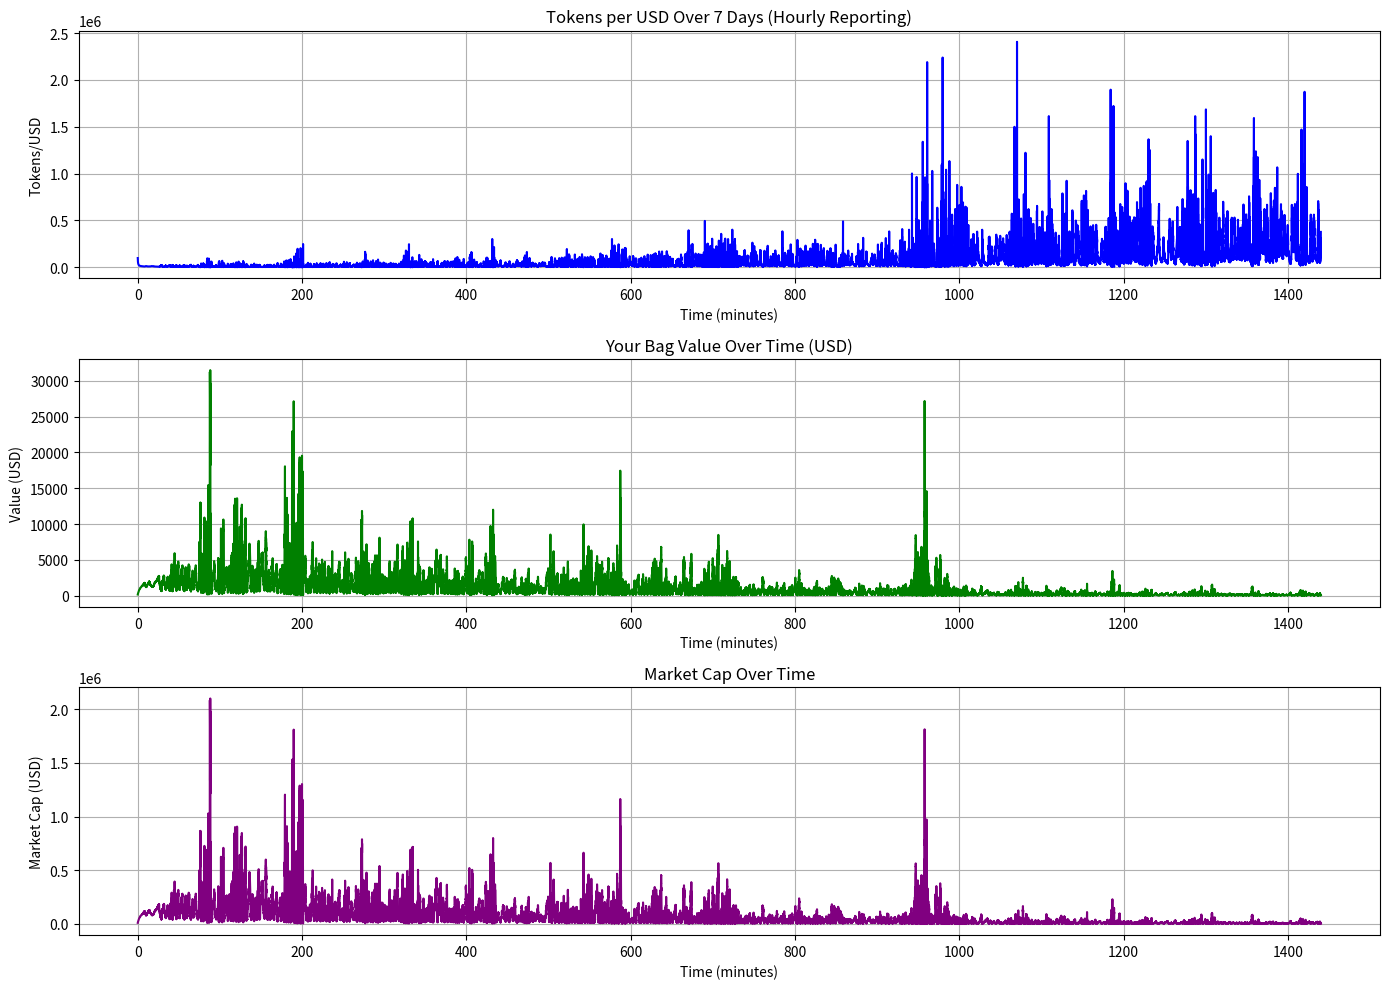

The matplotlib source for this figure:
import numpy as np
import matplotlib.pyplot as plt

# Simulation parameters
DAYS = 1
SECONDS = DAYS * 24 * 3600  # 7 days in seconds = 604,800 seconds
TRADES_PER_SECOND = 20  # A stable but still active trade frequency
PRINT_INTERVAL = 3600  # Print every hour

TOTAL_SUPPLY = 1_000_000_000
USER_TOKENS = 15_000_000.0

# Initial Liquidity
usd_reserve = 10_000.0
token_reserve = 985_000_000.0

# Entities
NUM_ENTITIES = 1100
entities = []
for _ in range(NUM_ENTITIES):
    start_usd = np.random.lognormal(mean=4, sigma=1.5)
    start_usd = min(start_usd, 20_000)
    entities.append([start_usd, 0.0])  # [usd, tokens]

def tokens_per_usd(usd, tokens):
    return tokens / usd if usd > 0 else 1e9

def trade_amm(usd_r, token_r, amount, buy=True):
    k = usd_r * token_r
    if buy:
        # Buy: Add USD, remove tokens
        new_usd = usd_r + amount
        new_token = k / new_usd
        tokens_bought = token_r - new_token
        return new_usd, new_token, tokens_bought
    else:
        # Sell: Remove USD, add tokens
        if amount > 0.9 * usd_r:
            amount = 0.9 * usd_r
        new_usd = usd_r - amount
        new_token = k / new_usd
        tokens_sold = new_token - token_r
        return new_usd, new_token, tokens_sold

def get_trade_size():
    # Controlled trade sizes
    size = np.random.lognormal(mean=2, sigma=1)
    size = min(max(size, 1), 1000)  # Cap at 1000
    return size

# Rug pull probability
RUG_PULL_PROB = 0.002
# Liquidity floor
MIN_USD = 500
MIN_TOKEN = 500_000

def add_liquidity_if_needed():
    global usd_reserve, token_reserve
    if usd_reserve < MIN_USD:
        add_usd = MIN_USD - usd_reserve + 1000
        add_tokens = (add_usd * token_reserve / usd_reserve) if usd_reserve > 0 else MIN_TOKEN
        usd_reserve += add_usd
        token_reserve += add_tokens
    if token_reserve < MIN_TOKEN:
        add_tokens = MIN_TOKEN - token_reserve + 50_000
        add_usd = (add_tokens * usd_reserve / token_reserve) if token_reserve > 0 else 5000
        usd_reserve += add_usd
        token_reserve += add_tokens

def pick_entity(prob_buy, usd_reserve, token_reserve):
    for _ in range(10):
        idx = np.random.randint(0, NUM_ENTITIES)
        usd_bal, token_bal = entities[idx]
        trade_amount = get_trade_size()
        if np.random.rand() < prob_buy:
            # BUY
            if usd_bal >= trade_amount:
                return idx, trade_amount, True
        else:
            # SELL
            current_ratio = tokens_per_usd(usd_reserve, token_reserve)
            tokens_needed = trade_amount * current_ratio
            if token_bal >= tokens_needed:
                return idx, trade_amount, False

    # Force a small trade if no suitable entity found
    idx = np.random.randint(0, NUM_ENTITIES)
    usd_bal, token_bal = entities[idx]
    trade_amount = min(get_trade_size(), usd_bal if usd_bal > 1 else 1)
    if usd_bal > trade_amount:
        return idx, trade_amount, True
    else:
        current_ratio = tokens_per_usd(usd_reserve, token_reserve)
        tokens_needed = trade_amount * current_ratio
        if token_bal > tokens_needed:
            return idx, trade_amount, False
        trade_amount = min(usd_bal, 1)
        return idx, trade_amount, True

# Initialize price metrics
current_ratio = tokens_per_usd(usd_reserve, token_reserve)
user_bag_value = USER_TOKENS * (1/current_ratio)
ratios = [current_ratio]
bag_values = [user_bag_value]
market_caps = [TOTAL_SUPPLY * (1/current_ratio)]

buy_count = 0
sell_count = 0
buy_volume = 0.0
sell_volume = 0.0

FOMO_WINDOW = 100
recent_ratios = [current_ratio]*FOMO_WINDOW

print("Starting 7-day simulation with hourly reporting...")

for t in range(1, SECONDS + 1):
    # Update recent price history
    recent_ratios.pop(0)
    recent_ratios.append(current_ratio)

    avg_recent = np.mean(recent_ratios)
    # Slight FOMO
    if current_ratio < avg_recent:
        # token more expensive => slightly higher buy prob
        prob_buy = 0.55
    else:
        # token cheaper => slightly lower buy prob
        prob_buy = 0.45

    # Rug pull?
    if np.random.rand() < RUG_PULL_PROB:
        usd_reserve *= 0.5
        token_reserve *= 0.5
        add_liquidity_if_needed()

    # Multiple trades per second
    for _ in range(TRADES_PER_SECOND):
        idx, trade_amount, is_buy = pick_entity(prob_buy, usd_reserve, token_reserve)
        usd_bal, token_bal = entities[idx]
        current_ratio_tmp = tokens_per_usd(usd_reserve, token_reserve)

        if is_buy:
            # BUY
            if usd_bal >= trade_amount:
                usd_reserve, token_reserve, tokens_bought = trade_amm(usd_reserve, token_reserve, trade_amount, buy=True)
                buy_count += 1
                buy_volume += trade_amount
                entities[idx][0] = usd_bal - trade_amount
                entities[idx][1] = token_bal + tokens_bought
        else:
            # SELL
            tokens_needed = trade_amount * current_ratio_tmp
            if token_bal >= tokens_needed:
                usd_reserve, token_reserve, tokens_sold = trade_amm(usd_reserve, token_reserve, trade_amount, buy=False)
                sell_count += 1
                sell_volume += trade_amount
                entities[idx][0] = usd_bal + trade_amount
                entities[idx][1] = token_bal - tokens_needed

    # Update price after trades
    current_ratio = tokens_per_usd(usd_reserve, token_reserve)

    # Print every hour
    if t % PRINT_INTERVAL == 0:
        user_bag_value = USER_TOKENS * (1/current_ratio)
        mc = TOTAL_SUPPLY * (1/current_ratio)
        hours_passed = t // 3600
        print(f"Day {hours_passed//24} Hour {hours_passed%24}: ({t} sec)")
        print(f"Tokens/USD: {current_ratio:.10f}")
        print(f"Your bag value: ${user_bag_value:,.2f}")
        print(f"Market Cap: ${mc:,.2f}")
        print(f"Buys: {buy_count}, Sells: {sell_count}, Buy Vol: ${buy_volume:,.2f}, Sell Vol: ${sell_volume:,.2f}")
        print("-" * 40)

    ratios.append(current_ratio)
    bag_values.append(USER_TOKENS * (1/current_ratio))
    market_caps.append(TOTAL_SUPPLY * (1/current_ratio))

# Final stats after 7 days
final_ratio = ratios[-1]
final_bag_value = USER_TOKENS * (1/final_ratio)
total_trades = buy_count + sell_count
total_volume = buy_volume + sell_volume
buy_ratio = buy_count / total_trades if total_trades > 0 else 0

print("\nSimulation completed (7 days).")
print(f"Final Tokens/USD: {final_ratio:.10f}")
print(f"Your final bag value: ${final_bag_value:,.2f}")
print(f"Final Market Cap: ${market_caps[-1]:,.2f}")
print(f"Total trades: {total_trades}")
print(f"Buys: {buy_count}, Sells: {sell_count}")
print(f"Total volume: ${total_volume:,.2f} (Buy Vol: ${buy_volume:,.2f}, Sell Vol: ${sell_volume:,.2f})")
print(f"Buy ratio: {buy_ratio:.2f}")

# Visualization
time_minutes = np.arange(0, SECONDS + 1) / 60.0

plt.figure(figsize=(14,10))

# Tokens per USD over time
plt.subplot(3,1,1)
plt.plot(time_minutes, ratios, color='blue')
plt.title("Tokens per USD Over 7 Days (Hourly Reporting)")
plt.xlabel("Time (minutes)")
plt.ylabel("Tokens/USD")
plt.grid(True)

# User bag value over time
plt.subplot(3,1,2)
plt.plot(time_minutes, bag_values, color='green')
plt.title("Your Bag Value Over Time (USD)")
plt.xlabel("Time (minutes)")
plt.ylabel("Value (USD)")
plt.grid(True)

# Market Cap over time
plt.subplot(3,1,3)
plt.plot(time_minutes, market_caps, color='purple')
plt.title("Market Cap Over Time")
plt.xlabel("Time (minutes)")
plt.ylabel("Market Cap (USD)")
plt.grid(True)

plt.tight_layout()
plt.show()
